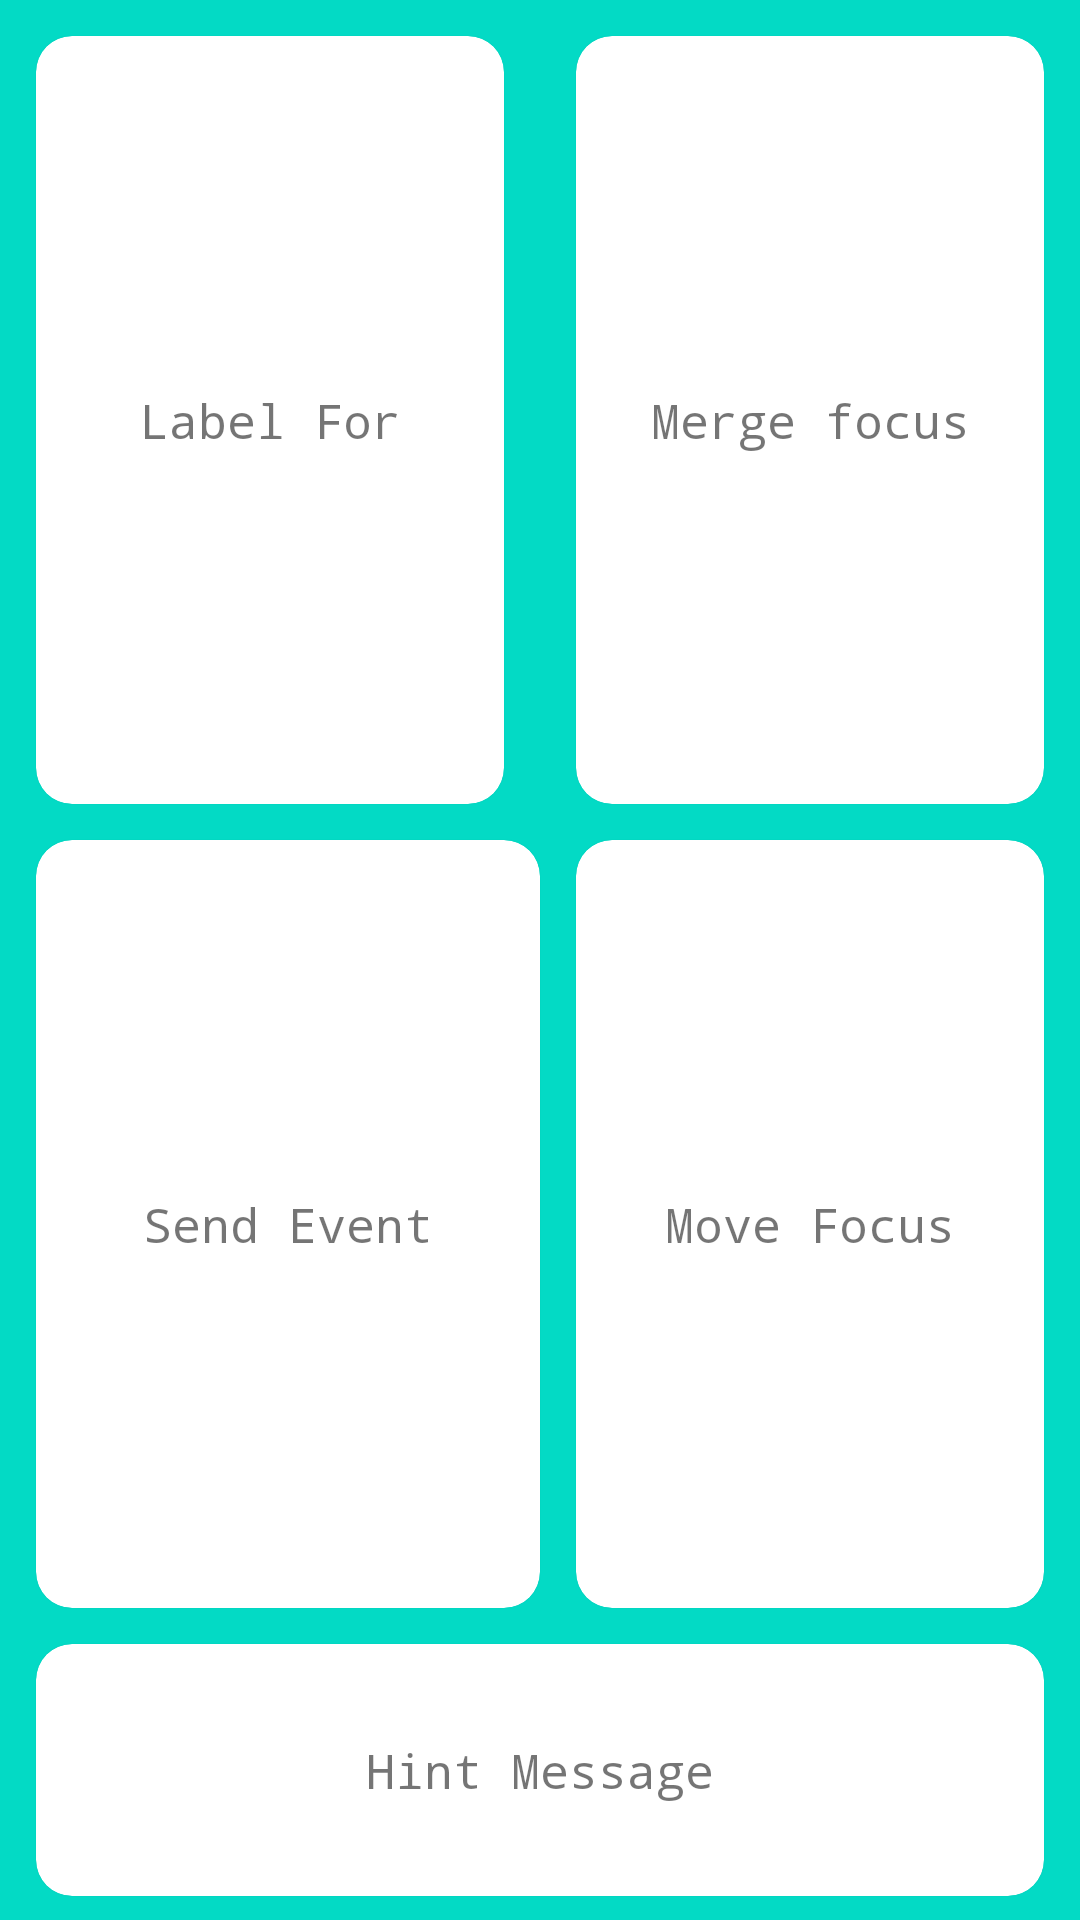

The Android layout XML behind this screen, and the referenced resources:
<!-- AndroidManifest.xml: application theme Theme.MyAccessibility -->
<!-- res/layout/activity_main.xml -->
<?xml version="1.0" encoding="utf-8"?>
<androidx.constraintlayout.widget.ConstraintLayout xmlns:android="http://schemas.android.com/apk/res/android"
    xmlns:app="http://schemas.android.com/apk/res-auto"
    xmlns:tools="http://schemas.android.com/tools"
    android:layout_width="match_parent"
    android:layout_height="match_parent"
    android:background="@color/teal_200"
    tools:context=".MainActivity">

    <com.google.android.material.card.MaterialCardView
        android:id="@+id/card_label_for"
        android:layout_width="0dp"
        android:layout_height="256dp"
        android:layout_margin="12dp"
        app:cardBackgroundColor="@color/white"
        app:cardCornerRadius="12dp"
        app:layout_constraintEnd_toStartOf="@id/card_merge_focus"
        app:layout_constraintStart_toStartOf="parent"
        app:layout_constraintTop_toTopOf="parent">

        <androidx.constraintlayout.widget.ConstraintLayout
            android:layout_width="match_parent"
            android:layout_height="match_parent">

            <com.google.android.material.textview.MaterialTextView
                android:layout_width="wrap_content"
                android:layout_height="wrap_content"
                android:text="Label For"
                android:textSize="16sp"
                app:fontFamily="monospace"
                app:layout_constraintBottom_toBottomOf="parent"
                app:layout_constraintEnd_toEndOf="parent"
                app:layout_constraintStart_toStartOf="parent"
                app:layout_constraintTop_toTopOf="parent" />
        </androidx.constraintlayout.widget.ConstraintLayout>
    </com.google.android.material.card.MaterialCardView>

    <com.google.android.material.card.MaterialCardView
        android:id="@+id/card_merge_focus"
        android:layout_width="0dp"
        android:layout_height="256dp"
        android:layout_margin="12dp"
        app:cardBackgroundColor="@color/white"
        app:cardCornerRadius="12dp"
        app:layout_constraintEnd_toEndOf="parent"
        app:layout_constraintStart_toEndOf="@id/card_label_for"
        app:layout_constraintTop_toTopOf="parent">

        <androidx.constraintlayout.widget.ConstraintLayout
            android:layout_width="match_parent"
            android:layout_height="match_parent">

            <com.google.android.material.textview.MaterialTextView
                android:layout_width="wrap_content"
                android:layout_height="wrap_content"
                android:text="Merge focus"
                android:textSize="16sp"
                app:fontFamily="monospace"
                app:layout_constraintBottom_toBottomOf="parent"
                app:layout_constraintEnd_toEndOf="parent"
                app:layout_constraintStart_toStartOf="parent"
                app:layout_constraintTop_toTopOf="parent" />
        </androidx.constraintlayout.widget.ConstraintLayout>
    </com.google.android.material.card.MaterialCardView>


    <com.google.android.material.card.MaterialCardView
        android:id="@+id/card_send_event"
        android:layout_width="0dp"
        android:layout_height="256dp"
        android:layout_margin="12dp"
        app:cardBackgroundColor="@color/white"
        app:cardCornerRadius="12dp"
        app:layout_constraintEnd_toStartOf="@id/card_merge_focus"
        app:layout_constraintStart_toStartOf="parent"
        app:layout_constraintTop_toBottomOf="@id/card_label_for">

        <androidx.constraintlayout.widget.ConstraintLayout
            android:layout_width="match_parent"
            android:layout_height="match_parent">

            <com.google.android.material.textview.MaterialTextView
                android:layout_width="wrap_content"
                android:layout_height="wrap_content"
                android:text="Send Event"
                android:textSize="16sp"
                app:fontFamily="monospace"
                app:layout_constraintBottom_toBottomOf="parent"
                app:layout_constraintEnd_toEndOf="parent"
                app:layout_constraintStart_toStartOf="parent"
                app:layout_constraintTop_toTopOf="parent" />
        </androidx.constraintlayout.widget.ConstraintLayout>

    </com.google.android.material.card.MaterialCardView>

    <com.google.android.material.card.MaterialCardView
        android:id="@+id/card_move_focus"
        android:layout_width="0dp"
        android:layout_height="256dp"
        android:layout_margin="12dp"
        app:cardBackgroundColor="@color/white"
        app:cardCornerRadius="12dp"
        app:layout_constraintEnd_toEndOf="parent"
        app:layout_constraintStart_toEndOf="@id/card_send_event"
        app:layout_constraintTop_toBottomOf="@id/card_label_for">

        <androidx.constraintlayout.widget.ConstraintLayout
            android:layout_width="match_parent"
            android:layout_height="match_parent">

            <com.google.android.material.textview.MaterialTextView
                android:layout_width="wrap_content"
                android:layout_height="wrap_content"
                android:text="Move Focus"
                android:textSize="16sp"
                app:fontFamily="monospace"
                app:layout_constraintBottom_toBottomOf="parent"
                app:layout_constraintEnd_toEndOf="parent"
                app:layout_constraintStart_toStartOf="parent"
                app:layout_constraintTop_toTopOf="parent" />
        </androidx.constraintlayout.widget.ConstraintLayout>

    </com.google.android.material.card.MaterialCardView>

    <com.google.android.material.card.MaterialCardView
        android:id="@+id/card_hint_message"
        android:layout_width="0dp"
        android:layout_height="0dp"
        android:layout_marginTop="12dp"
        android:layout_marginBottom="8dp"
        app:cardBackgroundColor="@color/white"
        app:cardCornerRadius="12dp"
        app:layout_constraintBottom_toBottomOf="parent"
        app:layout_constraintEnd_toEndOf="@id/card_move_focus"
        app:layout_constraintStart_toStartOf="@id/card_send_event"
        app:layout_constraintTop_toBottomOf="@id/card_send_event">

        <androidx.constraintlayout.widget.ConstraintLayout
            android:layout_width="match_parent"
            android:layout_height="match_parent">

            <com.google.android.material.textview.MaterialTextView
                android:layout_width="wrap_content"
                android:layout_height="wrap_content"
                android:text="Hint Message"
                android:textSize="16sp"
                app:fontFamily="monospace"
                app:layout_constraintBottom_toBottomOf="parent"
                app:layout_constraintEnd_toEndOf="parent"
                app:layout_constraintStart_toStartOf="parent"
                app:layout_constraintTop_toTopOf="parent" />
        </androidx.constraintlayout.widget.ConstraintLayout>

    </com.google.android.material.card.MaterialCardView>
</androidx.constraintlayout.widget.ConstraintLayout>
<!-- resources referenced by this layout -->
<resources>
  <style name="Theme.MyAccessibility" parent="Theme.MaterialComponents.DayNight.DarkActionBar">
          
          <item name="colorPrimary">@color/purple_500</item>
          <item name="colorPrimaryVariant">@color/purple_700</item>
          <item name="colorOnPrimary">@color/white</item>
          
          <item name="colorSecondary">@color/teal_200</item>
          <item name="colorSecondaryVariant">@color/teal_700</item>
          <item name="colorOnSecondary">@color/black</item>
          
          <item name="android:statusBarColor" tools:targetApi="l">?attr/colorPrimaryVariant</item>
          
      </style>
  <!-- not gathered from this repository: default colours our renderer supplied (Android Studio template values) -->
  <color name="purple_500">#FF6200EE</color>
  <color name="purple_700">#FF3700B3</color>
  <color name="teal_200">#FF03DAC5</color>
  <color name="teal_700">#FF018786</color>
  <color name="black">#FF000000</color>
  <color name="white">#FFFFFFFF</color>
</resources>
